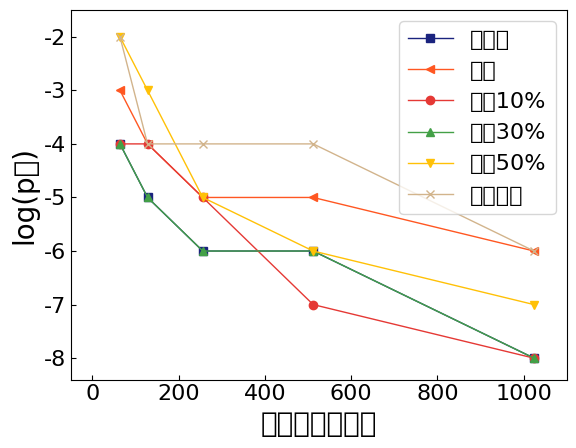

Write Python code to recreate this figure.
import matplotlib.pyplot as plt
from matplotlib.ticker import MultipleLocator

plt.rcParams['axes.unicode_minus'] = False
plt.rcParams['font.sans-serif'] = ['SimHei']  # 添加这条可以让图形显示中文
# plt.figure(figsize=(6, 4), dpi=300)
x = [64, 128, 256, 512, 1024]
y1 = [-4, -5, -6, -6, -8]
y2 = [-3, -4, -5, -5, -6]
y3 = [-4, -4, -5, -7, -8]
y4 = [-4, -5, -6, -6, -8]
y5 = [-2, -3, -5, -6, -7]
y6 = [-2, -4, -4, -4, -6]

plt.rcParams['xtick.direction'] = 'in'  # 将x周的刻度线方向设置向内
plt.rcParams['ytick.direction'] = 'in'  # 将y轴的刻度方向设置向内`
plt.xlim(-50, 1100)
plt.ylim(-8.4, -1.5)
x_major_locator = MultipleLocator(200)  # 以每15显示
y_major_locator = MultipleLocator(1)  # 以每3显示
ax = plt.gca()
ax.xaxis.set_major_locator(x_major_locator)
ax.yaxis.set_major_locator(y_major_locator)

plt.plot(x, y1, 's-', color='#1A237E', alpha=1, linewidth=1, label='源模型')
plt.plot(x, y2, '<-', color='#FF5722', alpha=1, linewidth=1, label='微调')
plt.plot(x, y3, 'o-', color='#E53935', alpha=1, linewidth=1, label='剪枝10%')
plt.plot(x, y4, '^-', color='#43A047', alpha=1, linewidth=1, label='剪枝30%')
plt.plot(x, y5, 'v-', color='#FFC107', alpha=1, linewidth=1, label='剪枝50%')
plt.plot(x, y6, 'x-', color='tan', alpha=1, linewidth=1, label='知识蒸馏')

plt.legend(loc="upper right", fontsize=16)
plt.xlabel('近边界数据规模', fontsize = 20)
plt.ylabel('log(p值)', fontsize = 20)
plt.tick_params(labelsize=16)  #刻度字体大小13
# [redacted]
plt.show()